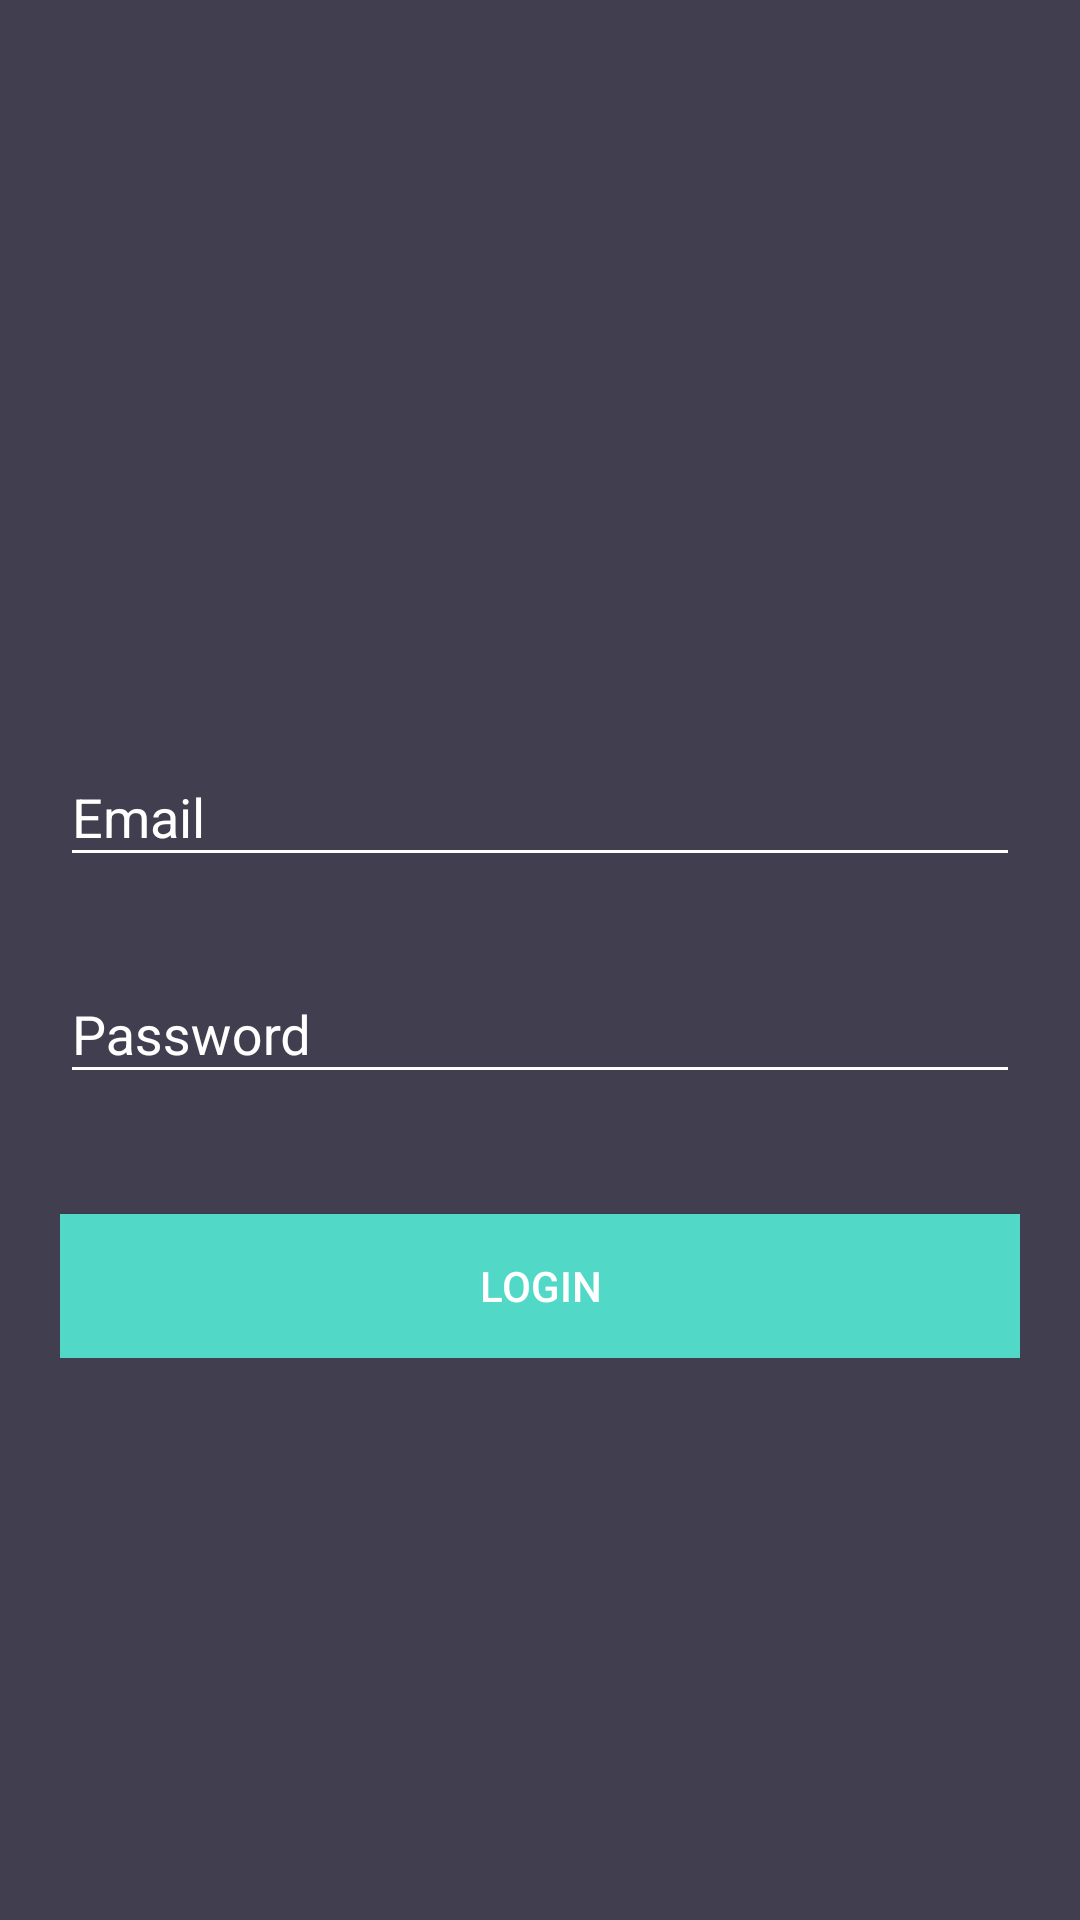

Layout XML and referenced resources for this Android screen:
<!-- AndroidManifest.xml: application theme AppTheme -->
<!-- res/layout/activity_login_activity.xml -->
<?xml version="1.0" encoding="utf-8"?>
<androidx.core.widget.NestedScrollView xmlns:android="http://schemas.android.com/apk/res/android"
    xmlns:tools="http://schemas.android.com/tools"
    android:id="@+id/nestedScrollView"
    android:layout_width="match_parent"
    android:layout_height="match_parent"
    android:background="@color/colorBackground"
    android:paddingBottom="20dp"
    android:paddingLeft="20dp"
    android:paddingRight="20dp"
    android:paddingTop="20dp"
    tools:context=".activities.LoginActivity">

    <androidx.appcompat.widget.LinearLayoutCompat
        android:layout_width="match_parent"
        android:layout_height="match_parent"
        android:orientation="vertical">

        <androidx.appcompat.widget.AppCompatImageView
            android:layout_margin="15dp"
            android:tint="#FFFFFF"
            android:layout_width="match_parent"
            android:layout_height="150dp"
            android:layout_gravity="center_horizontal"
            android:layout_marginTop="40dp"
            android:src="@drawable/logo" />

        <com.google.android.material.textfield.TextInputLayout
            android:id="@+id/textInputLayoutEmail"
            android:layout_width="match_parent"
            android:layout_height="wrap_content"
            android:layout_marginTop="40dp">

            <com.google.android.material.textfield.TextInputEditText
                android:id="@+id/textInputEditTextEmail"
                android:layout_width="match_parent"
                android:layout_height="wrap_content"
                android:hint="Email"
                android:inputType="text"
                android:maxLines="1"
                android:textColor="@android:color/white" />
        </com.google.android.material.textfield.TextInputLayout>

        <com.google.android.material.textfield.TextInputLayout
            android:id="@+id/textInputLayoutPassword"
            android:layout_width="match_parent"
            android:layout_height="wrap_content"
            android:layout_marginTop="20dp">

            <com.google.android.material.textfield.TextInputEditText
                android:id="@+id/textInputEditTextPassword"
                android:layout_width="match_parent"
                android:layout_height="wrap_content"
                android:hint="Password"
                android:inputType="textPassword"
                android:maxLines="1"
                android:textColor="@android:color/white" />
        </com.google.android.material.textfield.TextInputLayout>

        <androidx.appcompat.widget.AppCompatButton
            android:id="@+id/appCompatButtonLogin"
            android:layout_width="match_parent"
            android:layout_height="wrap_content"
            android:layout_marginTop="40dp"
            android:onClick="log"
            android:background="@color/colorTextHint"
            android:text="LOGIN" />


    </androidx.appcompat.widget.LinearLayoutCompat>
</androidx.core.widget.NestedScrollView>
<!-- resources referenced by this layout -->
<resources>
  <color name="colorBackground">#413e4f</color>
  <color name="colorTextHint">#51d8c7</color>
  <style name="AppTheme" parent="Theme.AppCompat.Light.NoActionBar">
          
          <item name="colorPrimary">@color/colorPrimary</item>
          <item name="colorPrimaryDark">@color/colorPrimaryDark</item>
          <item name="colorAccent">@color/colorAccent</item>
  
          <item name="android:textColor">@color/colorText</item>
          <item name="android:textColorHint">@color/colorText</item>
          <item name="colorControlNormal">@color/colorText</item>
          <item name="colorControlActivated">@color/colorText</item>
      </style>
  <color name="colorPrimary">#413e4f</color>
  <color name="colorPrimaryDark">#00574B</color>
  <color name="colorAccent">#FFF</color>
  <color name="colorText">#FFFFFF</color>
</resources>
